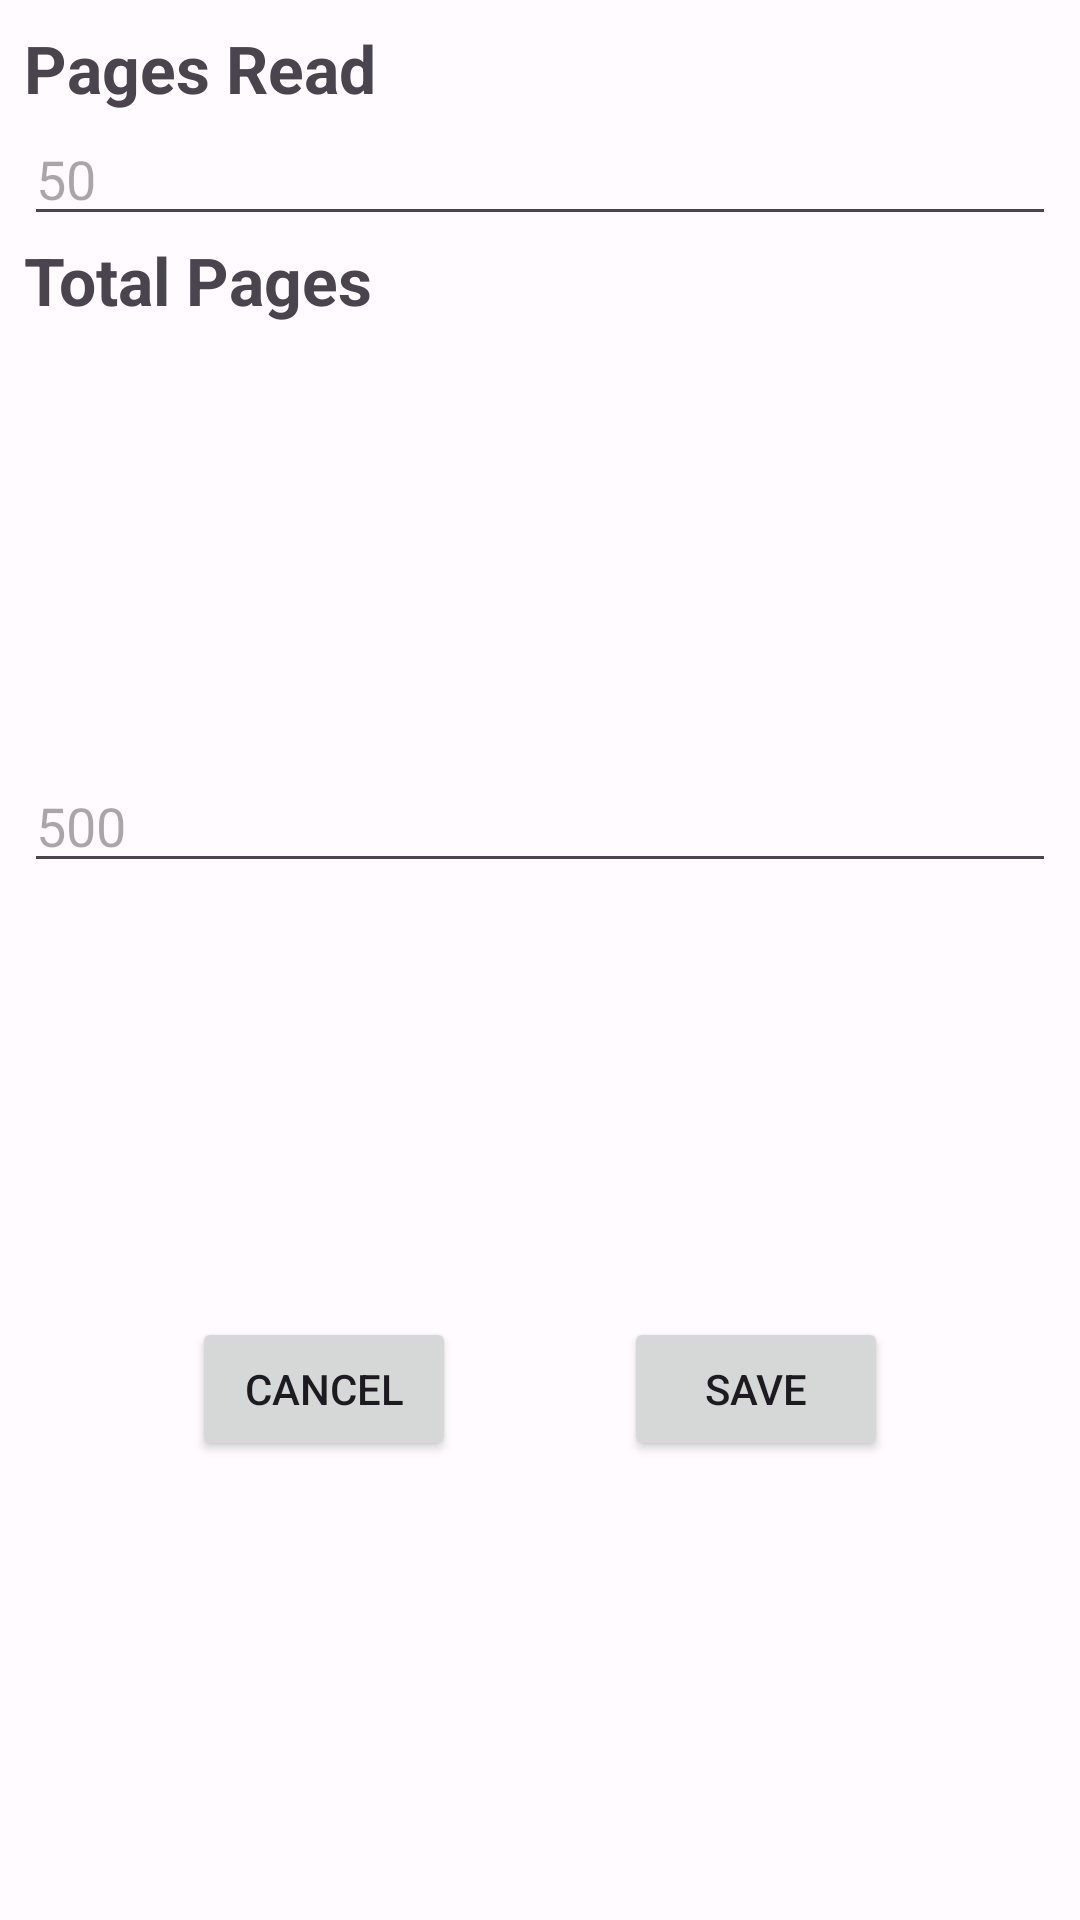

Android layout source for this screen:
<!-- AndroidManifest.xml: application theme Theme.WeatherApp -->
<!-- res/layout/dialog_edit_pages.xml -->
<androidx.constraintlayout.widget.ConstraintLayout xmlns:android="http://schemas.android.com/apk/res/android"
    android:layout_width="match_parent"
    android:layout_height="wrap_content"
    xmlns:app="http://schemas.android.com/apk/res-auto"
    android:padding="8dp">

    
    <TextView
        android:id="@+id/pages_read_tv"
        android:layout_width="match_parent"
        android:layout_height="wrap_content"
        android:textSize="22sp"
        android:textStyle="bold"
        android:text="Pages Read"
        app:layout_constraintTop_toTopOf="parent"
        app:layout_constraintStart_toStartOf="parent"
        app:layout_constraintEnd_toEndOf="parent"
        app:layout_constraintBottom_toTopOf="@id/pages_read_et"
        />

    <EditText
        android:id="@+id/pages_read_et"
        android:layout_width="match_parent"
        android:layout_height="wrap_content"
        android:inputType="number"
        android:hint="50"
        android:scrollbars="vertical"
        app:layout_constraintTop_toBottomOf="@id/pages_read_tv"
        app:layout_constraintBottom_toTopOf="@id/total_pages_tv"/>

    
    <TextView
        android:id="@+id/total_pages_tv"
        android:layout_width="match_parent"
        android:layout_height="wrap_content"
        android:textSize="22sp"
        android:textStyle="bold"
        android:text="Total Pages"
        app:layout_constraintTop_toBottomOf="@id/pages_read_et"
        app:layout_constraintBottom_toTopOf="@id/pages_read_et"
        />

    <EditText
        android:id="@+id/total_pages_et"
        android:layout_width="match_parent"
        android:layout_height="wrap_content"
        android:inputType="number"
        android:hint="500"
        app:layout_constraintTop_toBottomOf="@id/total_pages_tv"
        app:layout_constraintBottom_toTopOf="@id/cancel_pages"/>



    
    <Button
        android:id="@+id/cancel_pages"
        android:layout_width="wrap_content"
        android:layout_height="wrap_content"
        android:layout_weight="1"
        android:text="Cancel"
        app:layout_constraintStart_toStartOf="parent"
        app:layout_constraintEnd_toStartOf="@id/save_pages"
        app:layout_constraintBottom_toBottomOf="parent"
        app:layout_constraintTop_toBottomOf="@id/total_pages_et"/>

    <Button
        android:id="@+id/save_pages"
        android:layout_width="wrap_content"
        android:layout_height="wrap_content"
        android:layout_weight="1"
        android:text="Save"
        app:layout_constraintStart_toEndOf="@id/cancel_pages"
        app:layout_constraintEnd_toEndOf="parent"
        app:layout_constraintBottom_toBottomOf="parent"
        app:layout_constraintTop_toBottomOf="@id/total_pages_et"/>

</androidx.constraintlayout.widget.ConstraintLayout>
<!-- resources referenced by this layout -->
<resources>
  <style name="Theme.WeatherApp" parent="Theme.Material3.Light">
          <item name="colorPrimary">@color/md_theme_light_primary</item>
          <item name="colorOnPrimary">@color/md_theme_light_onPrimary</item>
          <item name="colorPrimaryContainer">@color/md_theme_light_primaryContainer</item>
          <item name="colorOnPrimaryContainer">@color/md_theme_light_onPrimaryContainer</item>
          <item name="colorSecondary">@color/md_theme_light_secondary</item>
          <item name="colorOnSecondary">@color/md_theme_light_onSecondary</item>
          <item name="colorSecondaryContainer">@color/md_theme_light_secondaryContainer</item>
          <item name="colorOnSecondaryContainer">@color/md_theme_light_onSecondaryContainer</item>
          <item name="colorTertiary">@color/md_theme_light_tertiary</item>
          <item name="colorOnTertiary">@color/md_theme_light_onTertiary</item>
          <item name="colorTertiaryContainer">@color/md_theme_light_tertiaryContainer</item>
          <item name="colorOnTertiaryContainer">@color/md_theme_light_onTertiaryContainer</item>
          <item name="colorError">@color/md_theme_light_error</item>
          <item name="colorOnError">@color/md_theme_light_onError</item>
          <item name="colorErrorContainer">@color/md_theme_light_errorContainer</item>
          <item name="colorOnErrorContainer">@color/md_theme_light_onErrorContainer</item>
          <item name="colorOutline">@color/md_theme_light_outline</item>
          <item name="android:colorBackground">@color/md_theme_light_background</item>
          <item name="colorOnBackground">@color/md_theme_light_onBackground</item>
          <item name="colorSurface">@color/md_theme_light_surface</item>
          <item name="colorOnSurface">@color/md_theme_light_onSurface</item>
          <item name="colorSurfaceVariant">@color/md_theme_light_surfaceVariant</item>
          <item name="colorOnSurfaceVariant">@color/md_theme_light_onSurfaceVariant</item>
          <item name="colorSurfaceInverse">@color/md_theme_light_inverseSurface</item>
          <item name="colorOnSurfaceInverse">@color/md_theme_light_inverseOnSurface</item>
          <item name="colorPrimaryInverse">@color/md_theme_light_inversePrimary</item>
          <item name="windowActionBar">false</item>
          <item name="windowNoTitle">true</item>
      </style>
  <color name="md_theme_light_primary">#4CAF50</color>
  <color name="md_theme_light_onPrimary">#FFFFFF</color>
  <color name="md_theme_light_primaryContainer">#C8E6C9</color>
  <color name="md_theme_light_onPrimaryContainer">#1B5E20</color>
  <color name="md_theme_light_secondary">#388E3C</color>
  <color name="md_theme_light_onSecondary">#FFFFFF</color>
  <color name="md_theme_light_secondaryContainer">#A5D6A7</color>
  <color name="md_theme_light_onSecondaryContainer">#1B5E20</color>
  <color name="md_theme_light_tertiary">#2E7D32</color>
  <color name="md_theme_light_onTertiary">#FFFFFF</color>
  <color name="md_theme_light_tertiaryContainer">#B9F6CA</color>
  <color name="md_theme_light_onTertiaryContainer">#004D40</color>
  <color name="md_theme_light_error">#B3261E</color>
  <color name="md_theme_light_onError">#FFFFFF</color>
  <color name="md_theme_light_errorContainer">#F9DEDC</color>
  <color name="md_theme_light_onErrorContainer">#410E0B</color>
  <color name="md_theme_light_outline">#79747E</color>
  <color name="md_theme_light_background">#FFFBFE</color>
  <color name="md_theme_light_onBackground">#1C1B1F</color>
  <color name="md_theme_light_surface">#FFFBFE</color>
  <color name="md_theme_light_onSurface">#1C1B1F</color>
  <color name="md_theme_light_surfaceVariant">#E7E0EC</color>
  <color name="md_theme_light_onSurfaceVariant">#49454F</color>
  <color name="md_theme_light_inverseSurface">#313033</color>
  <color name="md_theme_light_inverseOnSurface">#F4EFF4</color>
  <color name="md_theme_light_inversePrimary">#A5D6A7</color>
</resources>
